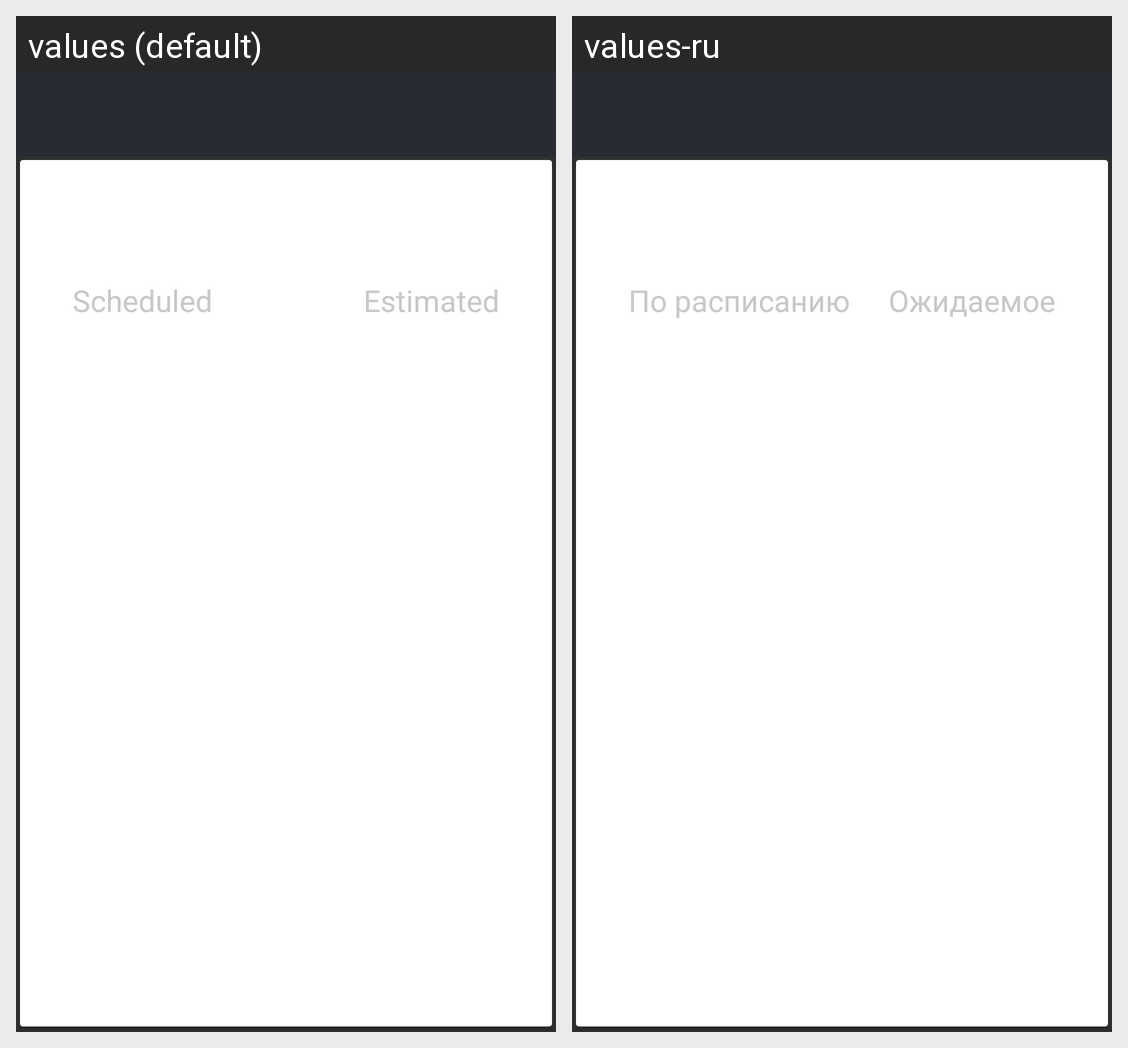

For this localized Android screen grid, give each drawn string resource with its value in every locale shown.
Android screen res/layout/details_inner.xml rendered under 2 locales, left to right: values (default), values-ru. Device: Nexus 5 (rendered at 1080×1920; each locale shown at half size, 540×960, under a caption strip naming it); theme Theme.Design.NoActionBar.
Strings drawn on this screen, with the default value and each locale's value (text and hints the layout hard-codes, and strings that could not be matched under every locale, appear in the picture but are not listed):

scheduled_label
  values: Scheduled
  values-ru: По расписанию

estimated_label
  values: Estimated
  values-ru: Ожидаемое
